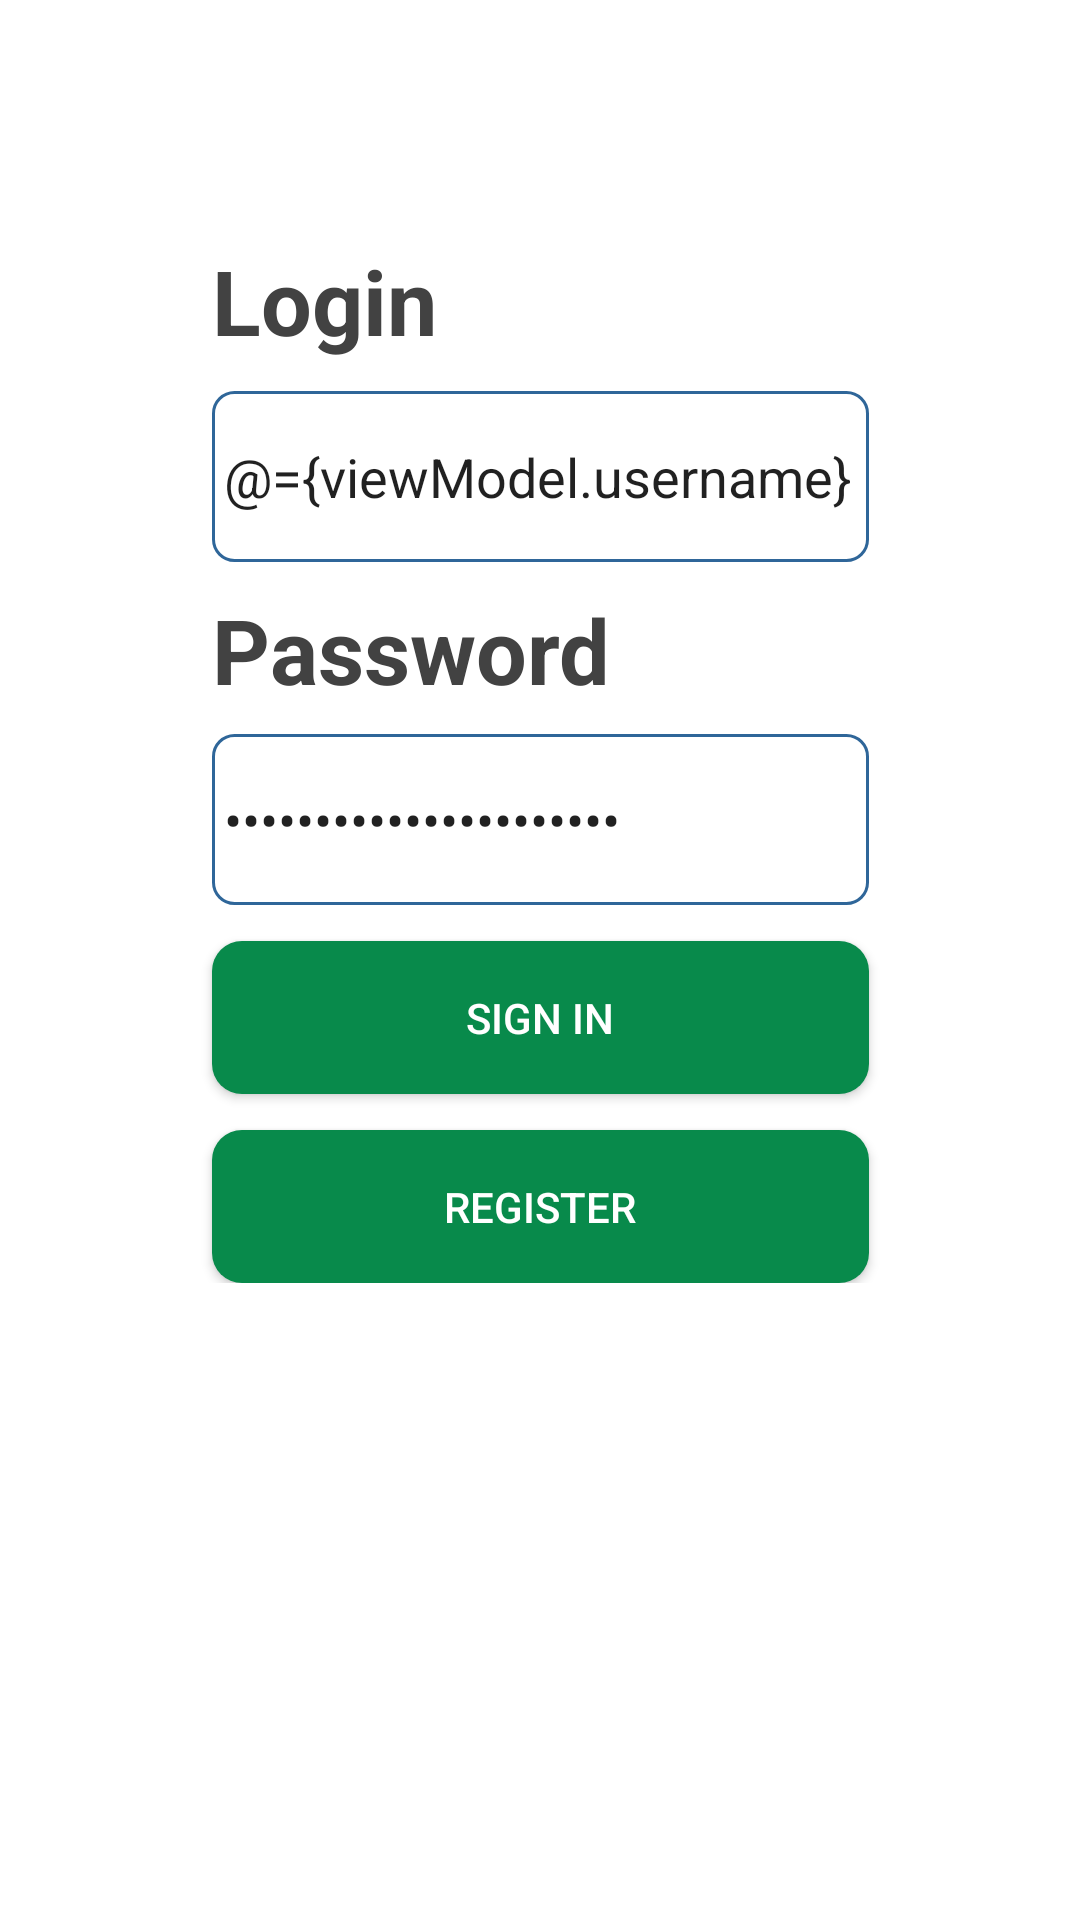

Here is an Android app screen rendered from its layout file. Give the layout XML and the strings, colors and styles it references.
<!-- AndroidManifest.xml: application theme AppTheme -->
<!-- res/layout/fragment_login.xml -->
<layout xmlns:android="http://schemas.android.com/apk/res/android"
    xmlns:tools="http://schemas.android.com/tools"
    xmlns:app="http://schemas.android.com/apk/res-auto"
    tools:context=".fragments.LoginFragment" >

    <data>
        <variable
            name="viewModel"
            type="com.example.coplanning.viewmodels.LoginViewModel" />
    </data>

    <FrameLayout
        android:layout_width="match_parent"
        android:layout_height="match_parent" >

        <androidx.constraintlayout.widget.ConstraintLayout
            android:layout_width="match_parent"
            android:layout_height="wrap_content">

            <TextView
                android:id="@+id/loginTextView"
                style="@style/TextViewParamName"
                android:layout_width="wrap_content"
                android:layout_height="wrap_content"
                android:layout_marginTop="80dp"
                android:text="@string/login"
                android:textSize="30dp"
                app:layout_constraintStart_toStartOf="@+id/loginEditText"
                app:layout_constraintTop_toTopOf="parent" />

            <EditText
                android:id="@+id/loginEditText"
                android:layout_width="219dp"
                android:layout_height="57dp"
                android:layout_marginTop="8dp"
                android:layout_marginBottom="8dp"
                android:background="@drawable/rounded_edittext"
                android:hint="@string/enter_username"
                android:inputType="textPersonName"
                android:text="@={viewModel.username}"
                app:layout_constraintBottom_toBottomOf="parent"
                app:layout_constraintEnd_toEndOf="parent"
                app:layout_constraintStart_toStartOf="parent"
                app:layout_constraintTop_toBottomOf="@+id/loginTextView"

                app:layout_constraintVertical_bias="0.008" />

            <TextView
                android:id="@+id/passwordTextView"
                style="@style/TextViewParamName"
                android:layout_width="wrap_content"
                android:layout_height="wrap_content"
                android:layout_marginTop="9dp"
                android:text="@string/password"
                android:textSize="30dp"
                app:layout_constraintStart_toStartOf="@+id/passwordEditText"
                app:layout_constraintTop_toBottomOf="@+id/loginEditText" />

            <EditText
                android:id="@+id/passwordEditText"
                android:layout_width="219dp"
                android:layout_height="57dp"
                android:layout_marginTop="8dp"
                android:background="@drawable/rounded_edittext"
                android:hint="@string/enter_password"
                android:inputType="textPassword"
                android:text="@={viewModel.password}"
                app:layout_constraintEnd_toEndOf="@+id/loginEditText"
                app:layout_constraintStart_toStartOf="@+id/loginEditText"
                app:layout_constraintTop_toBottomOf="@+id/passwordTextView" />

            <Button
                android:id="@+id/signButton"
                android:layout_width="219dp"
                android:layout_height="51dp"
                android:layout_marginTop="12dp"
                android:background="@drawable/buttonshape"
                android:onClick="@{() -> viewModel.performLogin()}"
                android:text="@string/sign_in"
                android:textColor="@color/colorWhite"
                app:layout_constraintEnd_toEndOf="@+id/passwordEditText"
                app:layout_constraintStart_toStartOf="@+id/passwordEditText"

                app:layout_constraintTop_toBottomOf="@id/passwordEditText" />

            <Button
                android:id="@+id/registerButton"
                android:layout_width="219dp"
                android:layout_height="51dp"
                android:layout_marginTop="12dp"
                android:background="@drawable/buttonshape"
                android:text="Register"
                android:textColor="@color/colorWhite"
                app:layout_constraintEnd_toEndOf="@+id/signButton"
                app:layout_constraintStart_toStartOf="@+id/signButton"
                app:layout_constraintTop_toBottomOf="@id/signButton" />


        </androidx.constraintlayout.widget.ConstraintLayout>

    </FrameLayout>

</layout>
<!-- resources referenced by this layout -->
<resources>
  <color name="colorWhite">#ffffff</color>
  <!-- drawable buttonshape (drawable) -->
  <?xml version="1.0" encoding="utf-8"?>
  <shape xmlns:android="http://schemas.android.com/apk/res/android">
      <corners android:radius="10dp" />
      <solid android:color="@color/colorDarkGreen"></solid>
  
  </shape>
  <!-- drawable rounded_edittext (drawable) -->
  <?xml version="1.0" encoding="utf-8"?>
  <shape xmlns:android="http://schemas.android.com/apk/res/android" >
  
      <solid android:color="#FFFFFF" />
  
      <stroke
          android:width="1dp"
          android:color="#2f6699"
          />
      <corners
          android:radius="7dp"
          />
      <padding
          android:left="4dp"
          android:bottom="2dp"
          android:top="2dp"
          android:right="2dp"/>
  
  </shape>
  <string name="enter_password">enter password</string>
  <string name="enter_username">enter username</string>
  <string name="login">Login</string>
  <string name="password">Password</string>
  <string name="sign_in">Sign in</string>
  <style name="TextViewParamName">
          <item name="android:layout_width">wrap_content</item>
          <item name="android:layout_height">wrap_content</item>
          <item name="android:textSize">18sp</item>
          <item name="android:layout_marginTop">5dp</item>
          <item name="android:textColor">@color/colorDarkGrey</item>
          <item name="android:typeface">sans</item>
          <item name="android:textStyle">bold</item>
      </style>
  <style name="AppTheme" parent="Theme.MaterialComponents.Light">
          <item name="bottomNavigationStyle">@style/Widget.MaterialComponents.BottomNavigationView.Colored</item>
          <item name="colorPrimary">@color/colorPrimary</item>
          <item name="colorPrimaryDark">@color/colorPrimaryDark</item>
          <item name="colorAccent">@color/colorAccent</item>
      </style>
  <color name="colorDarkGreen">#088A4B</color>
  <color name="colorDarkGrey">#424242</color>
  <color name="colorPrimary">#084B8A</color>
  <color name="colorPrimaryDark">#0A122A</color>
  <color name="colorAccent">#1ab33a</color>
</resources>
